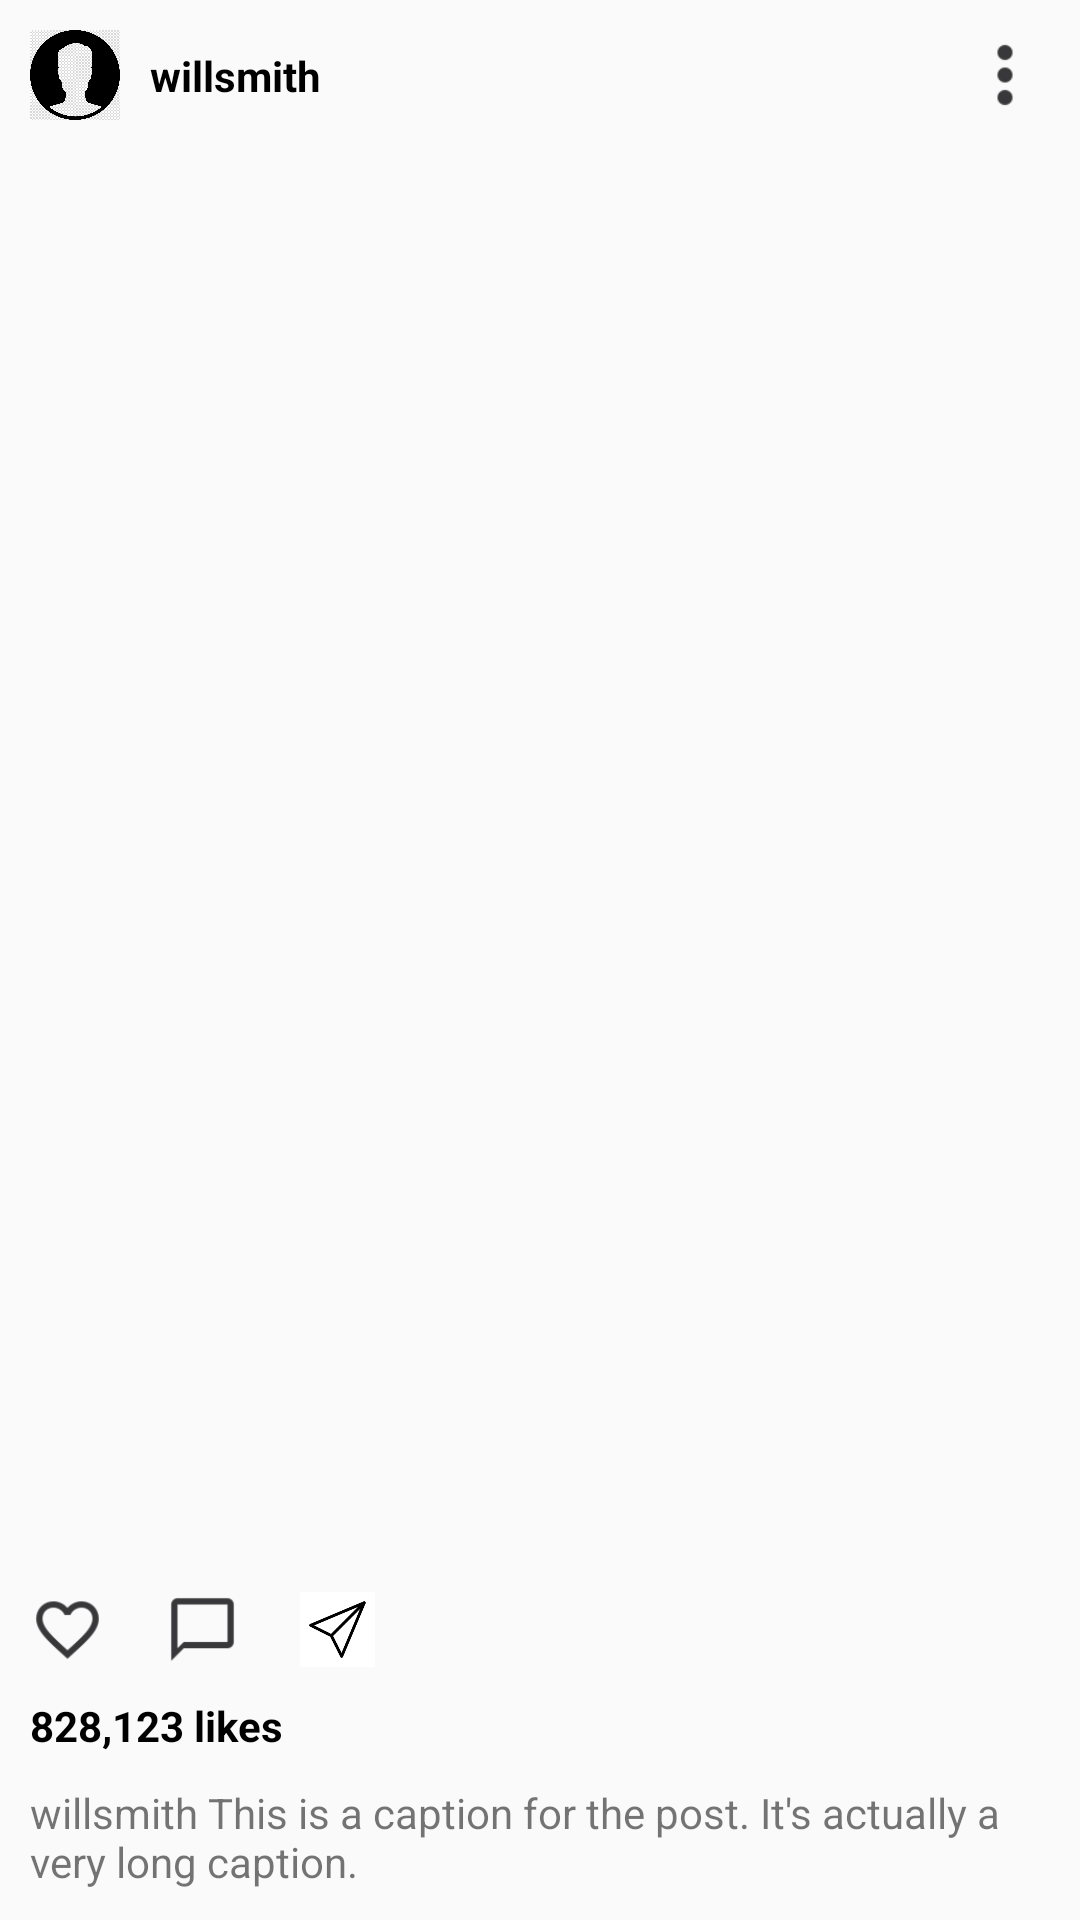

Here is an Android app screen rendered from its layout file. Give the layout XML and the strings, colors and styles it references.
<!-- AndroidManifest.xml: application theme AppTheme -->
<!-- res/layout/feed_item.xml -->
<?xml version="1.0" encoding="utf-8"?>
<android.support.constraint.ConstraintLayout xmlns:android="http://schemas.android.com/apk/res/android"
                                             android:layout_width="match_parent"
                                             android:layout_height="match_parent"
                                             xmlns:app="http://schemas.android.com/apk/res-auto">

    <ImageView
            android:id="@+id/user_photo_image"
            style="@style/icon"
            android:src="@drawable/person"
            app:layout_constraintTop_toTopOf="parent"
            app:layout_constraintStart_toStartOf="parent"/>

    <TextView
            android:id="@+id/username_text"
            android:layout_width="wrap_content"
            android:layout_height="wrap_content"
            android:text="willsmith"
            android:textColor="@color/black"
            android:textStyle="bold"
            app:layout_constraintStart_toEndOf="@id/user_photo_image"
            app:layout_constraintTop_toTopOf="@id/user_photo_image"
            app:layout_constraintBottom_toBottomOf="@id/user_photo_image"/>

    <ImageView
            android:id="@+id/more_image"
            style="@style/icon"
            android:src="@drawable/ic_more"
            app:layout_constraintEnd_toEndOf="parent"
            app:layout_constraintTop_toTopOf="@id/user_photo_image"
            app:layout_constraintBottom_toBottomOf="@id/user_photo_image"/>

    <ImageView
            android:id="@+id/post_image"
            android:layout_width="match_parent"
            android:layout_height="0dp"
            android:scaleType="centerCrop"
            app:layout_constraintTop_toBottomOf="@id/user_photo_image"
            app:layout_constraintBottom_toTopOf="@id/like_image"
            android:src="@drawable/placeholder"/>

    <ImageView
            android:id="@+id/like_image"
            app:layout_constraintTop_toBottomOf="@id/post_image"
            app:layout_constraintStart_toStartOf="parent"
            app:layout_constraintBottom_toTopOf="@id/likes_text"
            android:layout_height="45dp"
            android:layout_width="45dp"
            android:padding="10dp"
            android:src="@drawable/ic_likes_border"/>

    <ImageView
            android:id="@+id/comment_image"
            app:layout_constraintStart_toEndOf="@id/like_image"
            app:layout_constraintTop_toTopOf="@id/like_image"
            app:layout_constraintBottom_toBottomOf="@id/like_image"
            android:layout_height="45dp"
            android:layout_width="45dp"
            android:padding="10dp"
            android:src="@drawable/ic_comments_border"/>

    <ImageView
            android:id="@+id/share_image"
            app:layout_constraintStart_toEndOf="@id/comment_image"
            app:layout_constraintTop_toTopOf="@id/like_image"
            app:layout_constraintBottom_toBottomOf="@id/like_image"
            android:layout_height="45dp"
            android:layout_width="45dp"
            android:padding="10dp"
            android:src="@drawable/ic_share_border"/>

    <TextView
            android:id="@+id/likes_text"
            android:layout_width="wrap_content"
            android:layout_height="wrap_content"
            android:text="828,123 likes"
            android:textStyle="bold"
            android:textColor="@color/black"
            app:layout_constraintTop_toBottomOf="@id/like_image"
            app:layout_constraintStart_toStartOf="parent"
            app:layout_constraintBottom_toTopOf="@id/caption_text"
            android:layout_marginStart="10dp"/>

    <TextView
            android:id="@+id/caption_text"
            android:layout_width="wrap_content"
            android:layout_height="wrap_content"
            app:layout_constraintTop_toBottomOf="@id/likes_text"
            android:padding="10dp"
            app:layout_constraintStart_toStartOf="parent"
            app:layout_constraintBottom_toBottomOf="parent"
            android:text="willsmith This is a caption for the post. It's actually a very long caption."/>

</android.support.constraint.ConstraintLayout>
<!-- resources referenced by this layout -->
<resources>
  <color name="black">#000</color>
  <!-- drawable ic_comments_border: png bitmap (drawable-hdpi, 263 bytes) -->
  <!-- drawable ic_likes_border: png bitmap (drawable-hdpi, 784 bytes) -->
  <!-- drawable ic_more: png bitmap (drawable-hdpi, 159 bytes) -->
  <!-- drawable ic_share_border: png bitmap (drawable, 1903 bytes) -->
  <!-- drawable person: png bitmap (drawable, 11067 bytes) -->
  <style name="icon">
          <item name="android:layout_width">@dimen/toolbar_height</item>
          <item name="android:layout_height">@dimen/toolbar_height</item>
          <item name="android:padding">10dp</item>
      </style>
  <style name="AppTheme" parent="Theme.AppCompat.Light.NoActionBar">
          
          <item name="colorPrimary">@color/colorPrimary</item>
          <item name="colorPrimaryDark">@color/colorPrimaryDark</item>
          <item name="colorAccent">@color/colorAccent</item>
      </style>
  <dimen name="toolbar_height">50dp</dimen>
  <color name="colorPrimary">#008577</color>
  <color name="colorPrimaryDark">#00574B</color>
  <color name="colorAccent">#D81B60</color>
</resources>
